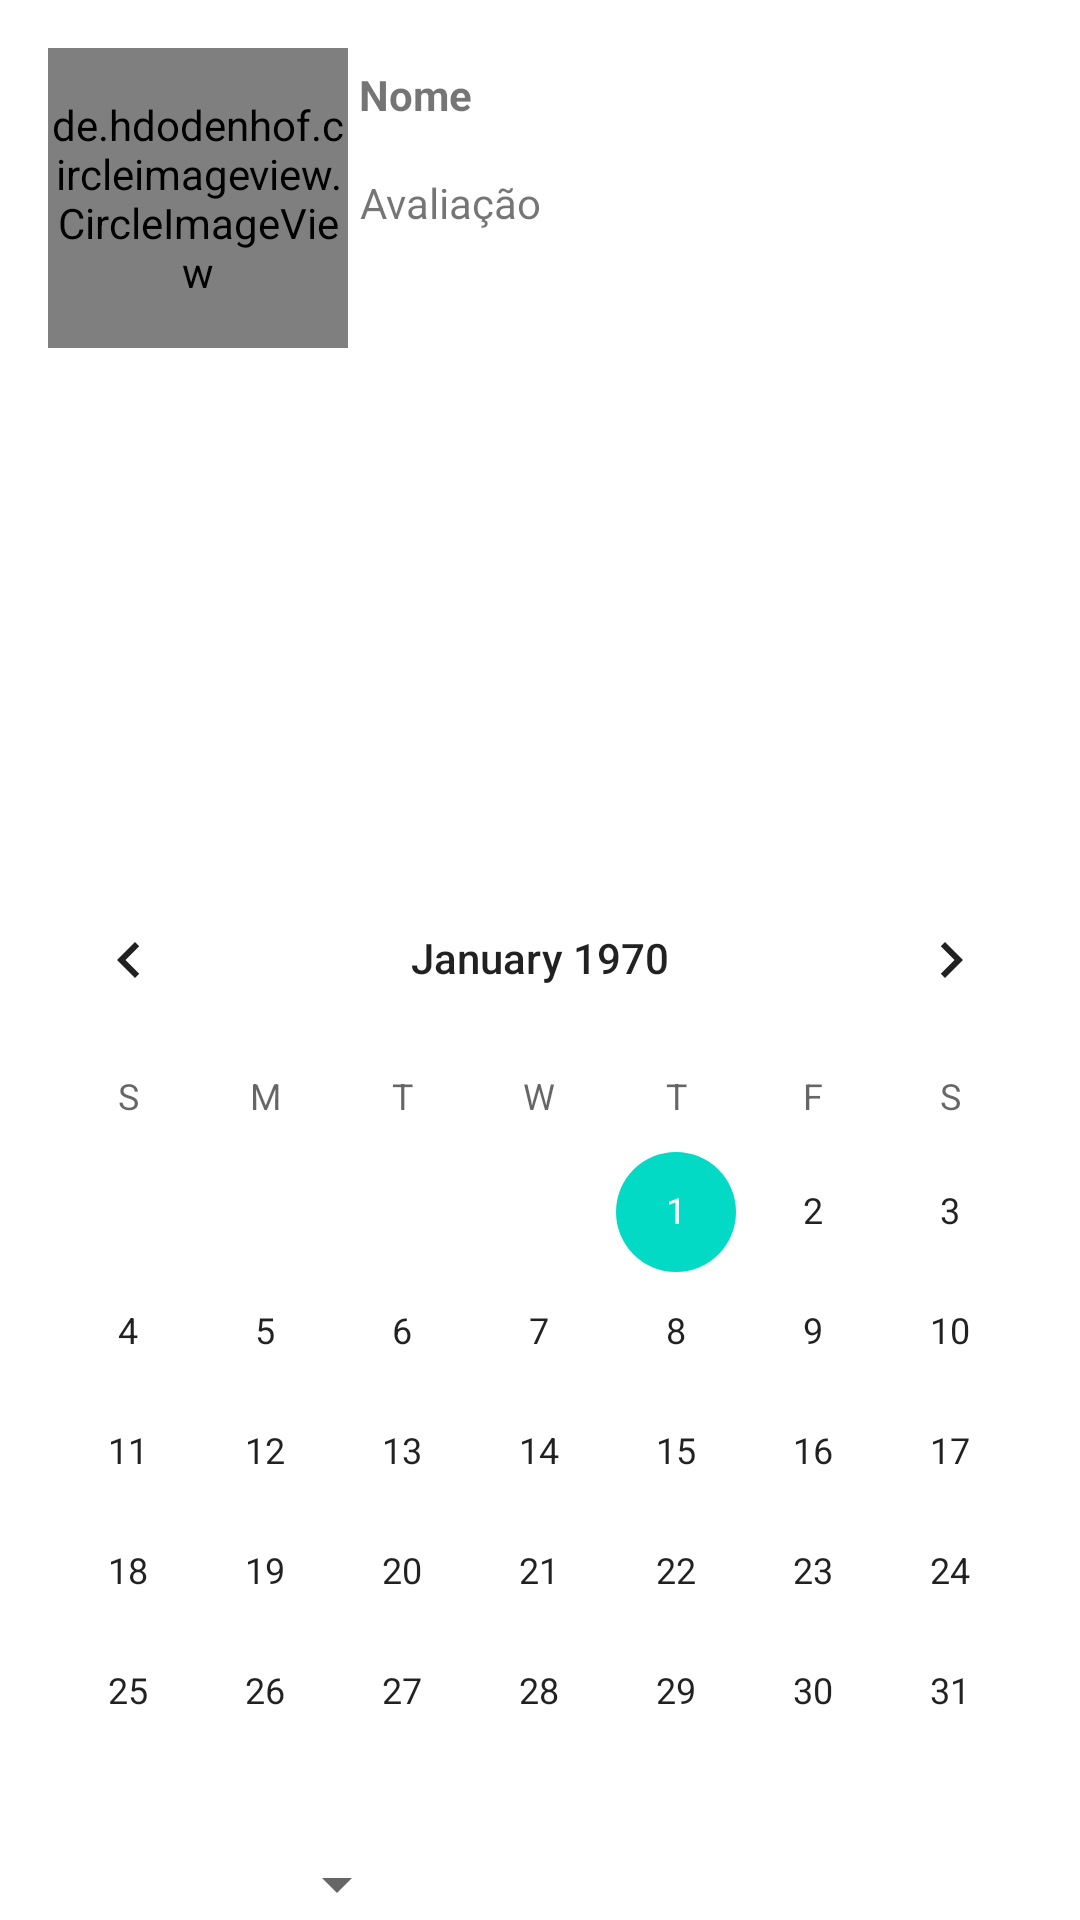

The Android layout XML behind this screen, and the referenced resources:
<!-- AndroidManifest.xml: application theme Theme.BeFast -->
<!-- res/layout/servico_user_map_fragment.xml -->
<?xml version="1.0" encoding="utf-8"?>
<androidx.constraintlayout.widget.ConstraintLayout xmlns:android="http://schemas.android.com/apk/res/android"
    xmlns:app="http://schemas.android.com/apk/res-auto"
    xmlns:tools="http://schemas.android.com/tools"
    android:id="@+id/frameLayout"
    android:layout_width="match_parent"
    android:layout_height="wrap_content"
    tools:context=".ui.servUsuerMap.ServicoUserMapFragment">

    <de.hdodenhof.circleimageview.CircleImageView
        android:id="@+id/servicoUserMapPerfil"
        android:layout_width="100dp"
        android:layout_height="100dp"
        android:layout_marginStart="16dp"
        android:layout_marginTop="16dp"
        android:foreground="@drawable/perfil_de_usuario"
        app:layout_constraintStart_toStartOf="parent"
        app:layout_constraintTop_toTopOf="parent" />

    <TextView
        android:id="@+id/servicoUserMapNome"
        android:layout_width="182dp"
        android:layout_height="24dp"
        android:layout_marginStart="29dp"
        android:layout_marginTop="22dp"
        android:layout_marginEnd="84dp"
        android:text="Nome"
        android:textStyle="bold"
        app:layout_constraintEnd_toEndOf="parent"
        app:layout_constraintStart_toEndOf="@+id/servicoUserMapPerfil"
        app:layout_constraintTop_toTopOf="parent" />

    <TextView
        android:id="@+id/servicoUserMapAvaliacao"
        android:layout_width="wrap_content"
        android:layout_height="wrap_content"
        android:layout_marginStart="29dp"
        android:layout_marginTop="12dp"
        android:layout_marginEnd="205dp"
        android:text="Avaliação"
        android:textAlignment="viewStart"
        app:layout_constraintEnd_toEndOf="parent"
        app:layout_constraintStart_toEndOf="@+id/servicoUserMapPerfil"
        app:layout_constraintTop_toBottomOf="@+id/servicoUserMapNome" />

    <androidx.recyclerview.widget.RecyclerView
        android:id="@+id/servicoUserMapList"
        android:layout_width="397dp"
        android:layout_height="153dp"
        android:layout_marginTop="17dp"
        app:layout_constraintEnd_toEndOf="parent"
        app:layout_constraintStart_toStartOf="parent"
        app:layout_constraintTop_toBottomOf="@+id/servicoUserMapPerfil" />

    <CalendarView
        android:id="@+id/servicoUserMapCalendar"
        android:layout_width="match_parent"
        android:layout_height="298dp"
        app:layout_constraintEnd_toEndOf="parent"
        app:layout_constraintStart_toStartOf="parent"
        app:layout_constraintTop_toBottomOf="@+id/servicoUserMapList" />

    <Spinner
        android:id="@+id/servicoUserMapHora"
        android:layout_width="162dp"
        android:layout_height="48dp"
        android:layout_marginStart="25dp"
        android:layout_marginTop="20dp"
        android:layout_marginEnd="224dp"
        app:layout_constraintEnd_toEndOf="parent"
        app:layout_constraintHorizontal_bias="1.0"
        app:layout_constraintStart_toStartOf="parent"
        app:layout_constraintTop_toBottomOf="@+id/servicoUserMapCalendar" />

    <Button
        android:id="@+id/servicoUserMapContratar"
        android:layout_width="wrap_content"
        android:layout_height="wrap_content"
        android:layout_marginTop="88dp"
        android:backgroundTint="#790C5A"
        android:text="Contratar"
        app:layout_constraintEnd_toEndOf="parent"
        app:layout_constraintStart_toStartOf="parent"
        app:layout_constraintTop_toBottomOf="@+id/servicoUserMapCalendar" />

    <ImageView
        android:id="@+id/imageView"
        android:layout_width="wrap_content"
        android:layout_height="wrap_content"
        android:layout_marginStart="13dp"
        android:layout_marginTop="59dp"
        android:layout_marginEnd="1dp"
        android:src="@drawable/star"
        app:layout_constraintEnd_toStartOf="@+id/servicoUserMapAvaliacao"
        app:layout_constraintStart_toEndOf="@+id/servicoUserMapPerfil"
        app:layout_constraintTop_toTopOf="parent" />


</androidx.constraintlayout.widget.ConstraintLayout>
<!-- resources referenced by this layout -->
<resources>
  <!-- drawable star: png bitmap (drawable, 365 bytes) -->
  <style name="Theme.BeFast" parent="Theme.MaterialComponents.DayNight.DarkActionBar">
          
          <item name="colorPrimary">@color/purple_500</item>
          <item name="colorPrimaryVariant">@color/purple_700</item>
          <item name="colorOnPrimary">@color/white</item>
          
          <item name="colorSecondary">@color/teal_200</item>
          <item name="colorSecondaryVariant">@color/teal_700</item>
          <item name="colorOnSecondary">@color/black</item>
          
          <item name="android:statusBarColor" tools:targetApi="l">?attr/colorPrimaryVariant</item>
          
      </style>
  <!-- not gathered from this repository: default colours our renderer supplied (Android Studio template values) -->
  <color name="purple_500">#FF6200EE</color>
  <color name="purple_700">#FF3700B3</color>
  <color name="teal_200">#FF03DAC5</color>
  <color name="teal_700">#FF018786</color>
  <color name="black">#FF000000</color>
  <color name="white">#FFFFFFFF</color>
</resources>
